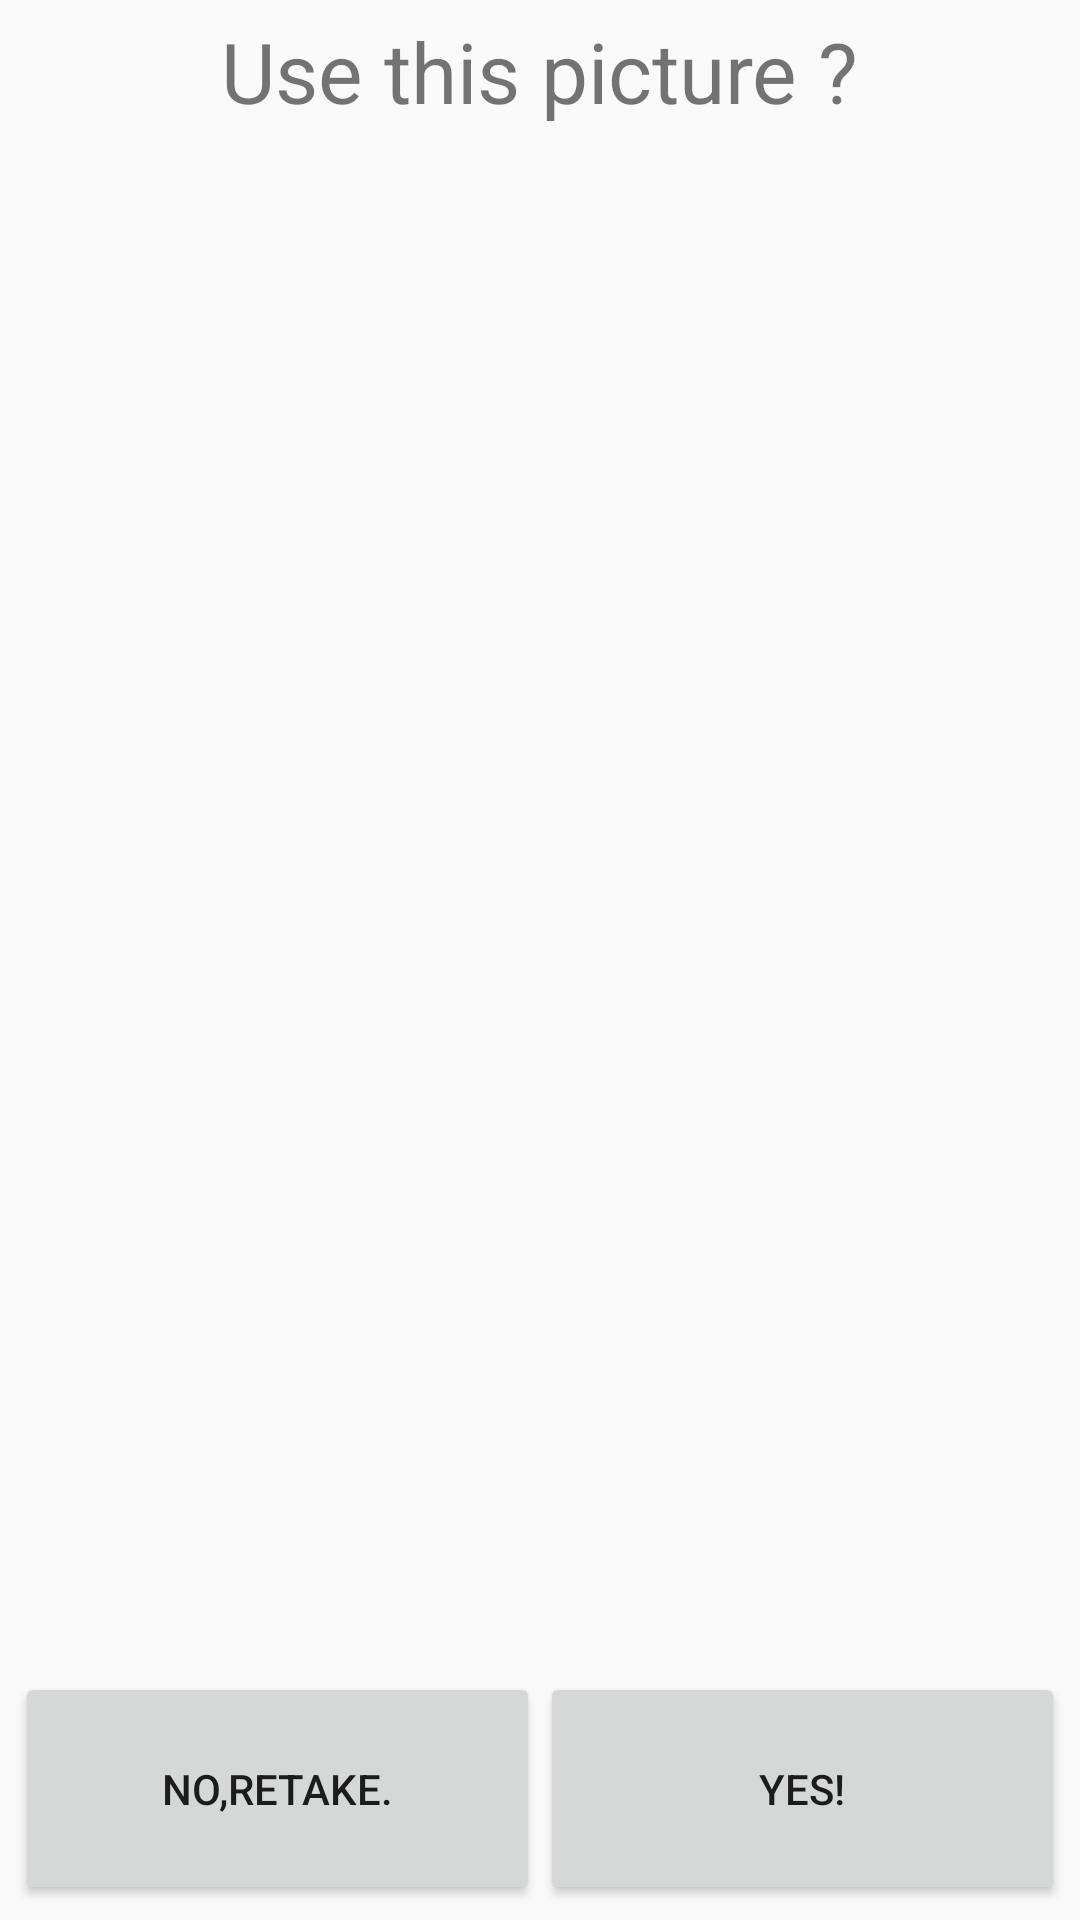

Android layout source for this screen:
<!-- AndroidManifest.xml: application theme AppTheme -->
<!-- res/layout/fragment_photo.xml -->
<FrameLayout xmlns:android="http://schemas.android.com/apk/res/android"
    xmlns:tools="http://schemas.android.com/tools"
    android:layout_width="match_parent"
    android:layout_height="match_parent"
    tools:context="be.howest.nmct.celebmatch.fragments.PhotoFragment">
    <LinearLayout
        android:layout_width="match_parent"
        android:layout_height="match_parent"
        android:orientation="vertical">
        <TextView
            android:layout_gravity="center"
            android:text="Use this picture ?"
            android:textSize="28sp"
            android:layout_width="wrap_content"
            android:layout_height="0dp"
            android:layout_weight="1"
            android:layout_margin="5dp"/>
        <ImageView
            android:id="@+id/imagePhotoTaken"
            android:layout_width="match_parent"
            android:layout_height="0dp"
            android:layout_weight="6"
            />
        <LinearLayout
            android:layout_width="match_parent"
            android:layout_height="0dp"
            android:layout_weight="1"
            android:orientation="horizontal"
            android:layout_margin="5dp">
            <Button
                android:id="@+id/btnRetake"
                android:text="No,retake."
                android:layout_width="0dp"
                android:layout_weight="1"
                android:layout_height="match_parent" />
            <Button
                android:id="@+id/btnPredict"
                android:text="Yes!"
                android:layout_width="0dp"
                android:layout_weight="1"
                android:layout_height="match_parent" />
        </LinearLayout>
    </LinearLayout>
</FrameLayout>
<!-- resources referenced by this layout -->
<resources>
  <style name="AppTheme" parent="Theme.AppCompat.Light.DarkActionBar">
          
          <item name="colorPrimary">@color/colorPrimary</item>
          <item name="colorPrimaryDark">@color/colorPrimaryDark</item>
          <item name="colorAccent">@color/colorAccent</item>
      </style>
  <color name="colorPrimary">#FF75564B</color>
  <color name="colorPrimaryDark">#FF4B3530</color>
  <color name="colorAccent">#FFB71C1C</color>
</resources>
